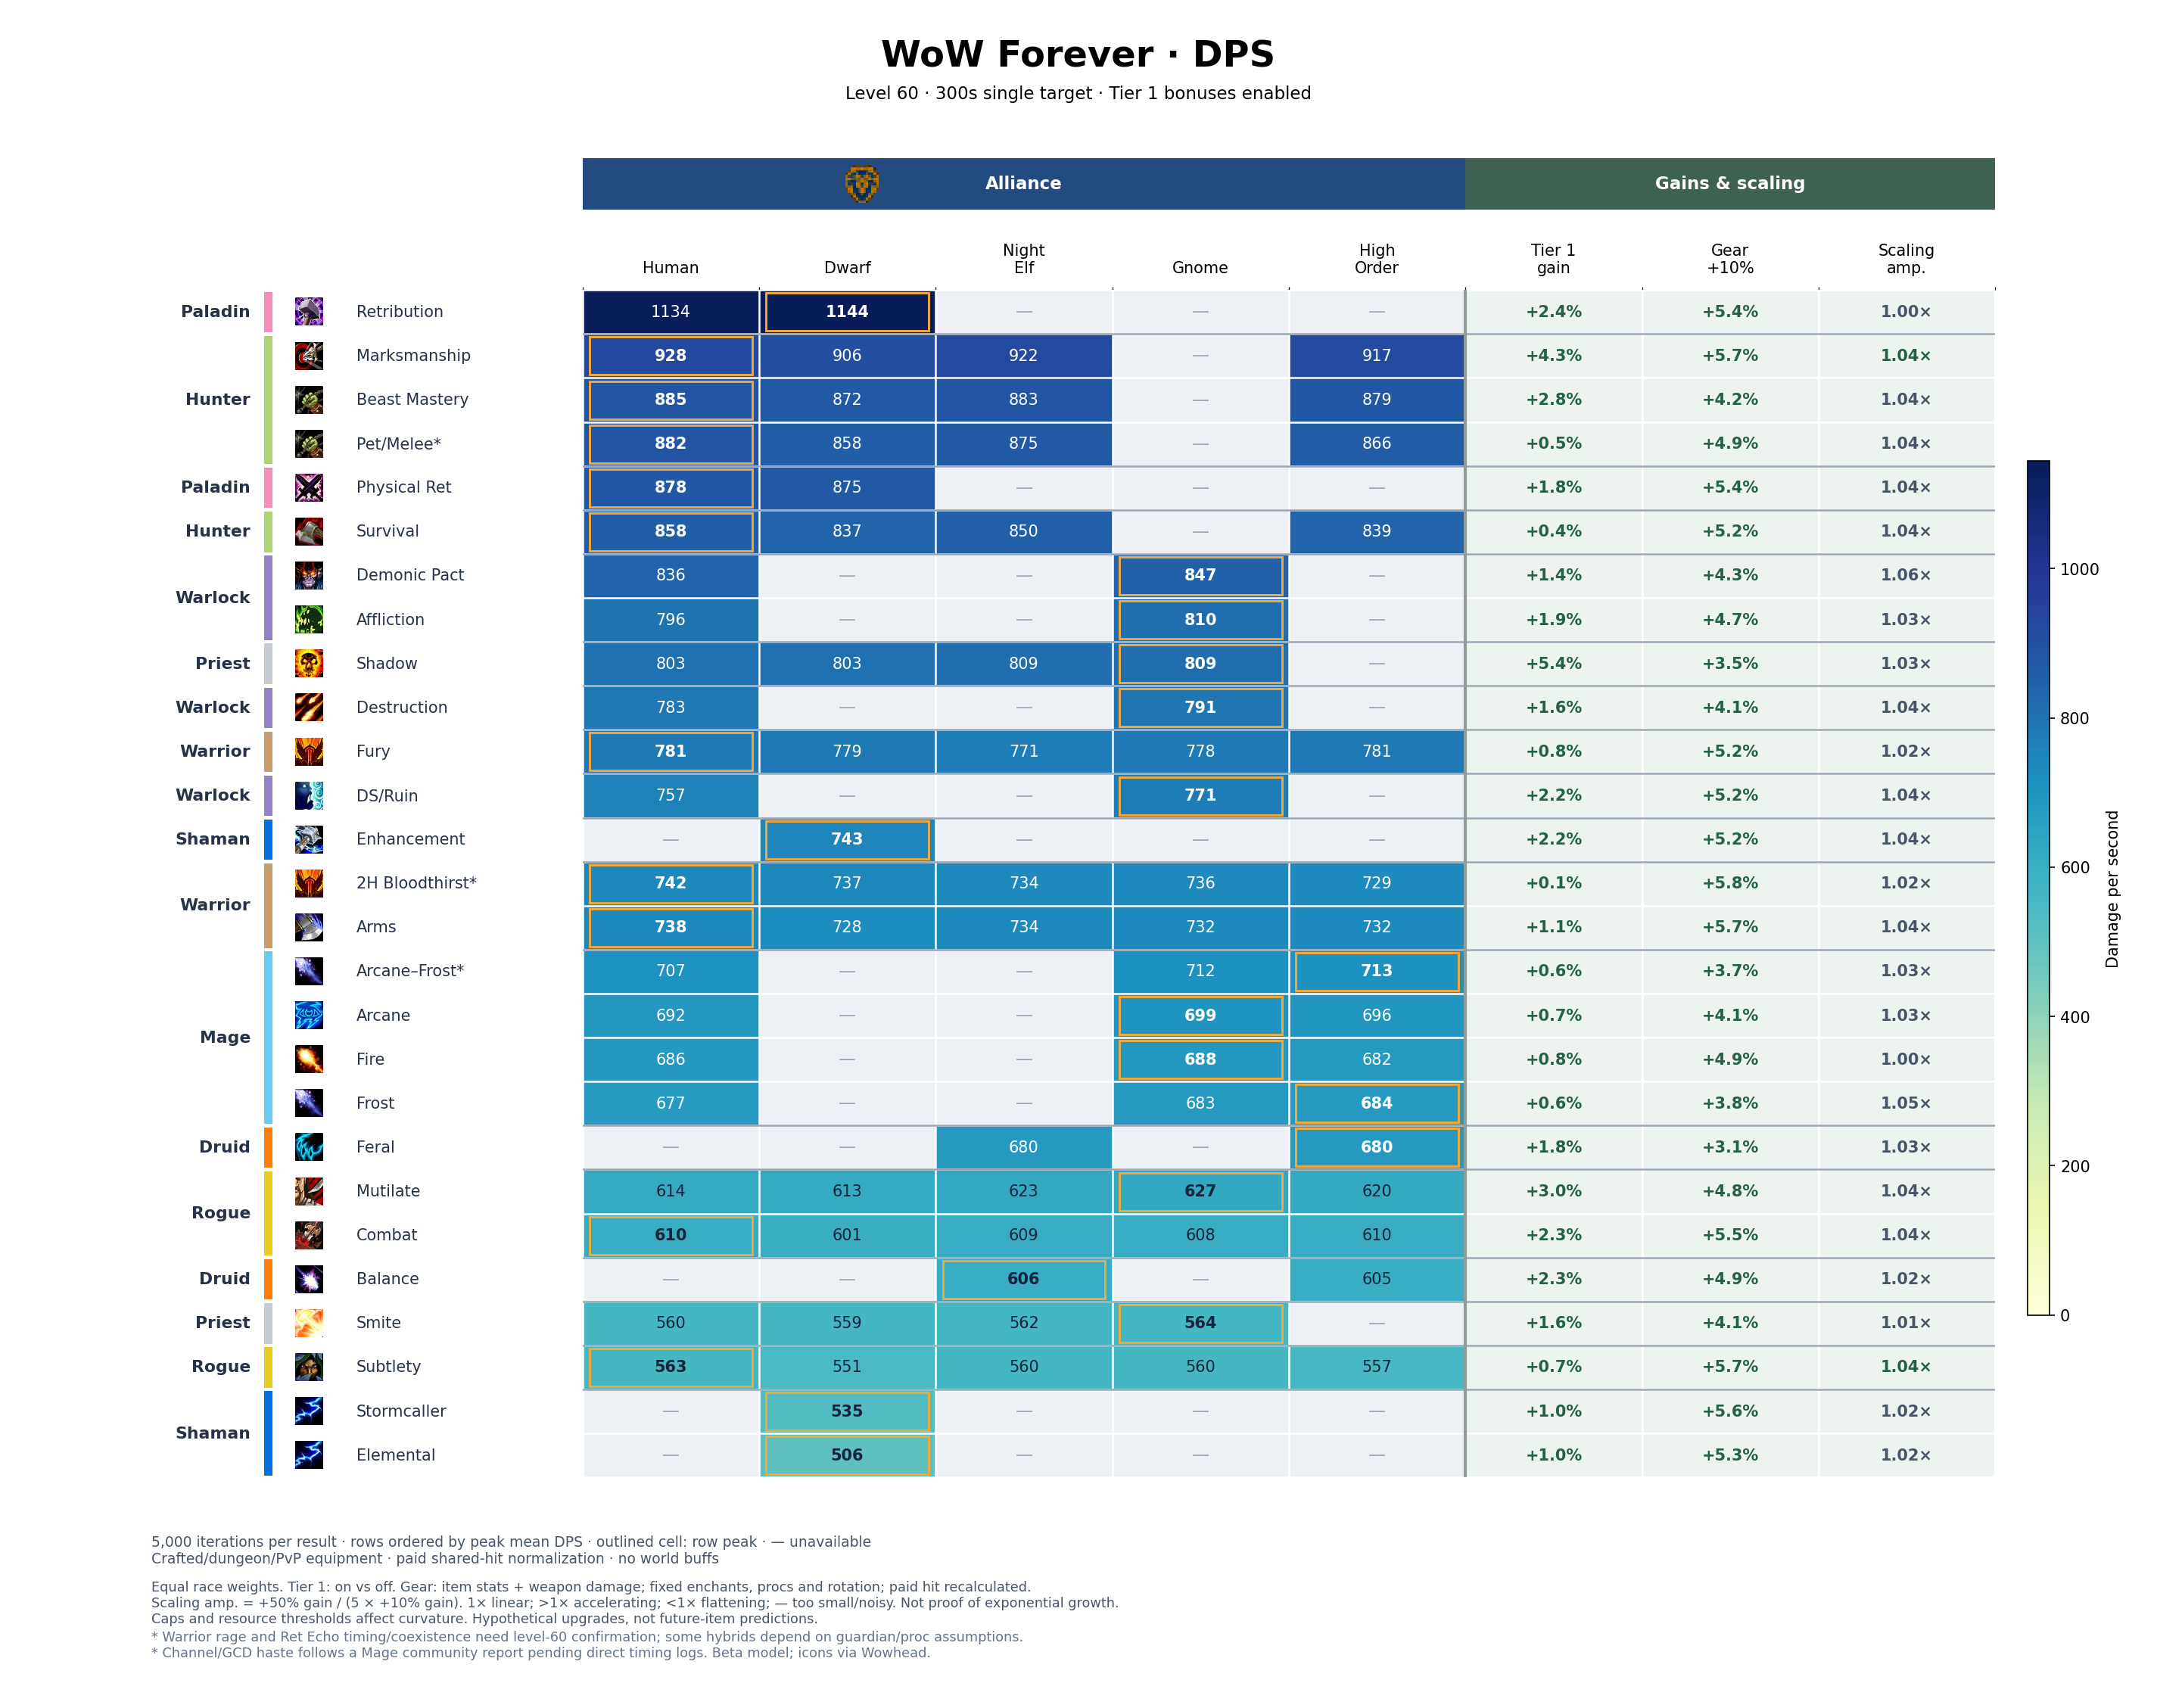

The table this chart was drawn from, first rows:
build, race, faction, dps, stdev, standard_error, iterations, oom_seconds, spell_hit_adjustment, melee_hit_adjustment, spell_hit_final, melee_hit_final, hit_budget_model, hit_rating_delta, offensive_budget_before, budget_balance, talents
Balance, Night Elf, Alliance, 606.2, 18.69, 0.2643, 5000, 0, 6.1, 6.1, 16, 16, linear-v1, 61, 512.4, -6.217248937900877e-15, 5232220115501351--505003
Balance, High Order, Alliance, 605.2, 18.39, 0.2601, 5000, 0, 6.1, 6.1, 16, 16, linear-v1, 61, 512.4, -6.217248937900877e-15, 5232220115501351--505003
Feral, Night Elf, Alliance, 679.6, 14.61, 0.2067, 5000, 0, 2.1, 2.1, 9, 9, linear-v1, 21, 421, 0, 050022-3521002023032213041-053
Feral, High Order, Alliance, 680, 14.41, 0.2038, 5000, 0, 1.1, 1.1, 9, 9, linear-v1, 11, 407, 4.440892098500626e-16, 050022-3521002023032213041-053
Elemental, Dwarf, Alliance, 505.9, 14.76, 0.2087, 5000, 0.1273, 4.1, 4.1, 16, 16, linear-v1, 41, 512.4, 3.552713678800501e-15, 5502301500123031-052-05305
Stormcaller, Dwarf, Alliance, 535.2, 15.29, 0.2162, 5000, 0.3072, 8.1, 8.1, 16, 16, linear-v1, 81, 514.4, 3.552713678800501e-15, 550032150010303-055030031004002
Enhancement, Dwarf, Alliance, 743.2, 39.69, 0.5613, 5000, 0.02191, 12.1, 12.1, 16, 16, linear-v1, 121, 531, 7.105427357601002e-15, 420033152-053030031005102251
Beast Mastery, Human, Alliance, 885.3, 20.9, 0.2956, 5000, 0.0001, 2.1, 2.1, 9, 9, linear-v1, 21, 540.4, 2.220446049250313e-15, 5320001505101251-00531510005
Beast Mastery, Dwarf, Alliance, 872, 20.67, 0.2923, 5000, 0.00198, 2.1, 2.1, 9, 9, linear-v1, 21, 540.4, 2.220446049250313e-15, 5320001505101251-00531510005
Beast Mastery, Night Elf, Alliance, 883.3, 21.16, 0.2992, 5000, 0.00244, 2.1, 2.1, 9, 9, linear-v1, 21, 540.4, 2.220446049250313e-15, 5320001505101251-00531510005
Beast Mastery, High Order, Alliance, 878.7, 20.94, 0.2962, 5000, 0.00453, 2.1, 2.1, 9, 9, linear-v1, 21, 540.4, 2.220446049250313e-15, 5320001505101251-00531510005
Marksmanship, Human, Alliance, 928, 28.78, 0.407, 5000, 0.4399, 1.1, 1.1, 9, 9, linear-v1, 11, 540.4, 1.1102230246251565e-15, 5-0050552011523051-50005001
Marksmanship, Dwarf, Alliance, 905.7, 28.51, 0.4031, 5000, 0.6283, 1.1, 1.1, 9, 9, linear-v1, 11, 540.4, 1.1102230246251565e-15, 5-0050552011523051-50005001
Marksmanship, Night Elf, Alliance, 922.3, 29.19, 0.4128, 5000, 0.6223, 1.1, 1.1, 9, 9, linear-v1, 11, 540.4, 1.1102230246251565e-15, 5-0050552011523051-50005001
Marksmanship, High Order, Alliance, 916.8, 28.75, 0.4066, 5000, 0.6299, 1.1, 1.1, 9, 9, linear-v1, 11, 540.4, 1.1102230246251565e-15, 5-0050552011523051-50005001
Survival, Human, Alliance, 858, 32.17, 0.455, 5000, 0, 0.1, 0.1, 9, 9, linear-v1, 1, 465, 0, 502-0050051-230230230250022151
Survival, Dwarf, Alliance, 836.9, 31.36, 0.4434, 5000, 0, 0.1, 0.1, 9, 9, linear-v1, 1, 460, 2.7755575615628914e-17, 502-0050051-230230230250022151
Survival, Night Elf, Alliance, 850.3, 31.92, 0.4514, 5000, 0, 0.1, 0.1, 9, 9, linear-v1, 1, 465, 0, 502-0050051-230230230250022151
Survival, High Order, Alliance, 839, 30.44, 0.4305, 5000, 0, 0.1, 0.1, 9, 9, linear-v1, 1, 460, 2.7755575615628914e-17, 502-0050051-230230230250022151
Arcane, Human, Alliance, 691.8, 34.93, 0.494, 5000, 0.04065, 2.1, 2.1, 11, 11, linear-v1, 21, 487.6, 1.7763568394002505e-15, 053005023100311531-03-005500032
Arcane, Gnome, Alliance, 699.4, 34.79, 0.492, 5000, 0.0236, 2.1, 2.1, 11, 11, linear-v1, 21, 487.6, 1.7763568394002505e-15, 053005023100311531-03-005500032
Arcane, High Order, Alliance, 696, 35.85, 0.5071, 5000, 0.07974, 2.1, 2.1, 11, 11, linear-v1, 21, 487.6, 1.7763568394002505e-15, 053005023100311531-03-005500032
Fire, Human, Alliance, 685.6, 31.22, 0.4415, 5000, 2.134, 3.1, 3.1, 13, 13, linear-v1, 31, 489.6, -8.881784197001252e-16, 0501252000002-23450000130133051-003
Fire, Gnome, Alliance, 687.8, 31.07, 0.4394, 5000, 1.629, 4.1, 4.1, 13, 13, linear-v1, 41, 487.6, -5.329070518200751e-15, 0501252000002-23450000130133051-003
Fire, High Order, Alliance, 681.8, 28.91, 0.4089, 5000, 1.049, 4.1, 4.1, 13, 13, linear-v1, 41, 487.6, -5.329070518200751e-15, 0501252000002-23450000130133051-003
Frost, Human, Alliance, 676.9, 28.76, 0.4067, 5000, 0.1184, 2.1, 2.1, 11, 11, linear-v1, 21, 487.6, 1.7763568394002505e-15, 050005001-03-0555003321001301251
Frost, Gnome, Alliance, 683.3, 29.54, 0.4178, 5000, 0.0405, 2.1, 2.1, 11, 11, linear-v1, 21, 487.6, 1.7763568394002505e-15, 050005001-03-0555003321001301251
Frost, High Order, Alliance, 683.7, 28.82, 0.4075, 5000, 0.1654, 2.1, 2.1, 11, 11, linear-v1, 21, 487.6, 1.7763568394002505e-15, 050005001-03-0555003321001301251
Retribution, Human, Alliance, 1134, 42.81, 0.6055, 5000, 0.2106, 8.1, 8.1, 16, 16, linear-v1, 81, 482.4, 7.105427357601002e-15, 253003-232-052052310012330301
Retribution, Dwarf, Alliance, 1144, 42.3, 0.5982, 5000, 0.06449, 8.1, 8.1, 16, 16, linear-v1, 81, 505, 1.4210854715202004e-14, 253003-232-052052310012330301
Shadow, Human, Alliance, 803, 16.14, 0.2282, 5000, 0, 2.1, 2.1, 11, 11, linear-v1, 21, 479.6, -1.7763568394002505e-15, 305030001303--504020501201302251
Shadow, Dwarf, Alliance, 802.9, 16.11, 0.2279, 5000, 0, 2.1, 2.1, 11, 11, linear-v1, 21, 479.6, -1.7763568394002505e-15, 305030001303--504020501201302251
Shadow, Night Elf, Alliance, 809, 16.24, 0.2296, 5000, 0, 2.1, 2.1, 11, 11, linear-v1, 21, 479.6, -1.7763568394002505e-15, 305030001303--504020501201302251
Shadow, Gnome, Alliance, 809.2, 16.16, 0.2286, 5000, 0, 2.1, 2.1, 11, 11, linear-v1, 21, 479.6, -1.7763568394002505e-15, 305030001303--504020501201302251
Smite, Human, Alliance, 559.7, 10.15, 0.1435, 5000, 0.0003, -5.9, -5.9, 0, 0, linear-v1, -59, 471.4, -2.6645352591003757e-15, 515030031305001031-00505023002-003
Smite, Dwarf, Alliance, 559.2, 10.09, 0.1427, 5000, 0.0003, -5.9, -5.9, 0, 0, linear-v1, -59, 471.4, -2.6645352591003757e-15, 515030031305001031-00505023002-003
Smite, Night Elf, Alliance, 562, 10.13, 0.1433, 5000, 0.0001, -5.9, -5.9, 0, 0, linear-v1, -59, 471.4, -2.6645352591003757e-15, 515030031305001031-00505023002-003
Smite, Gnome, Alliance, 563.9, 10.24, 0.1449, 5000, 0.0001, -5.9, -5.9, 0, 0, linear-v1, -59, 471.4, -2.6645352591003757e-15, 515030031305001031-00505023002-003
Combat, Human, Alliance, 610.4, 19.59, 0.277, 5000, 0, 7.1, 7.1, 16, 16, linear-v1, 71, 427, 3.552713678800501e-15, 005303103012-32003311201515231
Combat, Dwarf, Alliance, 600.9, 18.9, 0.2673, 5000, 0, 7.1, 7.1, 16, 16, linear-v1, 71, 427, 3.552713678800501e-15, 005303103012-32003311201515231
Combat, Night Elf, Alliance, 608.9, 19.03, 0.2692, 5000, 0, 7.1, 7.1, 16, 16, linear-v1, 71, 427, 3.552713678800501e-15, 005303103012-32003311201515231
Combat, Gnome, Alliance, 608.3, 19.66, 0.2781, 5000, 0, 7.1, 7.1, 16, 16, linear-v1, 71, 427, 3.552713678800501e-15, 005303103012-32003311201515231
Combat, High Order, Alliance, 609.5, 19.22, 0.2718, 5000, 0, 7.1, 7.1, 16, 16, linear-v1, 71, 426, 3.552713678800501e-15, 005303103012-32003311201515231
Mutilate, Human, Alliance, 614.4, 20.31, 0.2872, 5000, 0, 8.1, 8.1, 16, 16, linear-v1, 81, 439, -3.552713678800501e-15, 0053031035140105-302303202014
Mutilate, Dwarf, Alliance, 613.1, 20.08, 0.284, 5000, 0, 8.1, 8.1, 16, 16, linear-v1, 81, 435, -1.0658141036401503e-14, 0053031035140105-302303202014
Mutilate, Night Elf, Alliance, 623.4, 19.98, 0.2826, 5000, 0, 7.1, 7.1, 16, 16, linear-v1, 71, 426, 3.552713678800501e-15, 0053031035140105-302303202014
Mutilate, Gnome, Alliance, 627, 20.69, 0.2926, 5000, 0, 7.1, 7.1, 16, 16, linear-v1, 71, 426, 3.552713678800501e-15, 0053031035140105-302303202014
Mutilate, High Order, Alliance, 620.4, 20.25, 0.2863, 5000, 0, 7.1, 7.1, 16, 16, linear-v1, 71, 426, 3.552713678800501e-15, 0053031035140105-302303202014
Subtlety, Human, Alliance, 562.9, 15.49, 0.2191, 5000, 0, 10.1, 10.1, 16, 16, linear-v1, 101, 427, -7.105427357601002e-15, 115303101104--5320003310013211501
Subtlety, Dwarf, Alliance, 551.1, 15.2, 0.215, 5000, 0, 10.1, 10.1, 16, 16, linear-v1, 101, 431, -1.4210854715202004e-14, 115303101104--5320003310013211501
Subtlety, Night Elf, Alliance, 560.3, 15.38, 0.2175, 5000, 0, 10.1, 10.1, 16, 16, linear-v1, 101, 431, -1.4210854715202004e-14, 115303101104--5320003310013211501
Subtlety, Gnome, Alliance, 559.6, 15.28, 0.2162, 5000, 0, 10.1, 10.1, 16, 16, linear-v1, 101, 431, -1.4210854715202004e-14, 115303101104--5320003310013211501
Subtlety, High Order, Alliance, 556.7, 15.84, 0.224, 5000, 0, 10.1, 10.1, 16, 16, linear-v1, 101, 427, -7.105427357601002e-15, 115303101104--5320003310013211501
Demonic Pact, Human, Alliance, 836.5, 27.26, 0.3855, 5000, 0, 5.1, 5.1, 16, 16, linear-v1, 51, 494, -8.881784197001252e-15, 011-0005003221220311351-0550005003
Demonic Pact, Gnome, Alliance, 847.5, 27.05, 0.3826, 5000, 0, 6.1, 6.1, 16, 16, linear-v1, 61, 492, -5.329070518200751e-15, 011-0005003221220311351-0550005003
Affliction, Human, Alliance, 796.1, 31.38, 0.4438, 5000, 0.0094, 2.1, 2.1, 16, 16, linear-v1, 21, 492, -1.7763568394002505e-15, 2525000013520105--0550015103
Affliction, Gnome, Alliance, 809.6, 32.71, 0.4625, 5000, 0.0047, 2.1, 2.1, 16, 16, linear-v1, 21, 492, -1.7763568394002505e-15, 2525000013520105--0550015103
DS/Ruin, Human, Alliance, 756.9, 34.24, 0.4842, 5000, 0.0015, 2.1, 2.1, 16, 16, linear-v1, 21, 492, -1.7763568394002505e-15, 252200001351-0025003001-0550005103
DS/Ruin, Gnome, Alliance, 770.8, 34.73, 0.4912, 5000, 0.0003, 2.1, 2.1, 16, 16, linear-v1, 21, 492, -1.7763568394002505e-15, 252200001351-0025003001-0550005103
Destruction, Human, Alliance, 783, 21.68, 0.3067, 5000, 0.0011, 2.1, 2.1, 16, 16, linear-v1, 21, 487.6, 1.7763568394002505e-15, 2521000003-0005-0050355103101351
... 25 more rows
